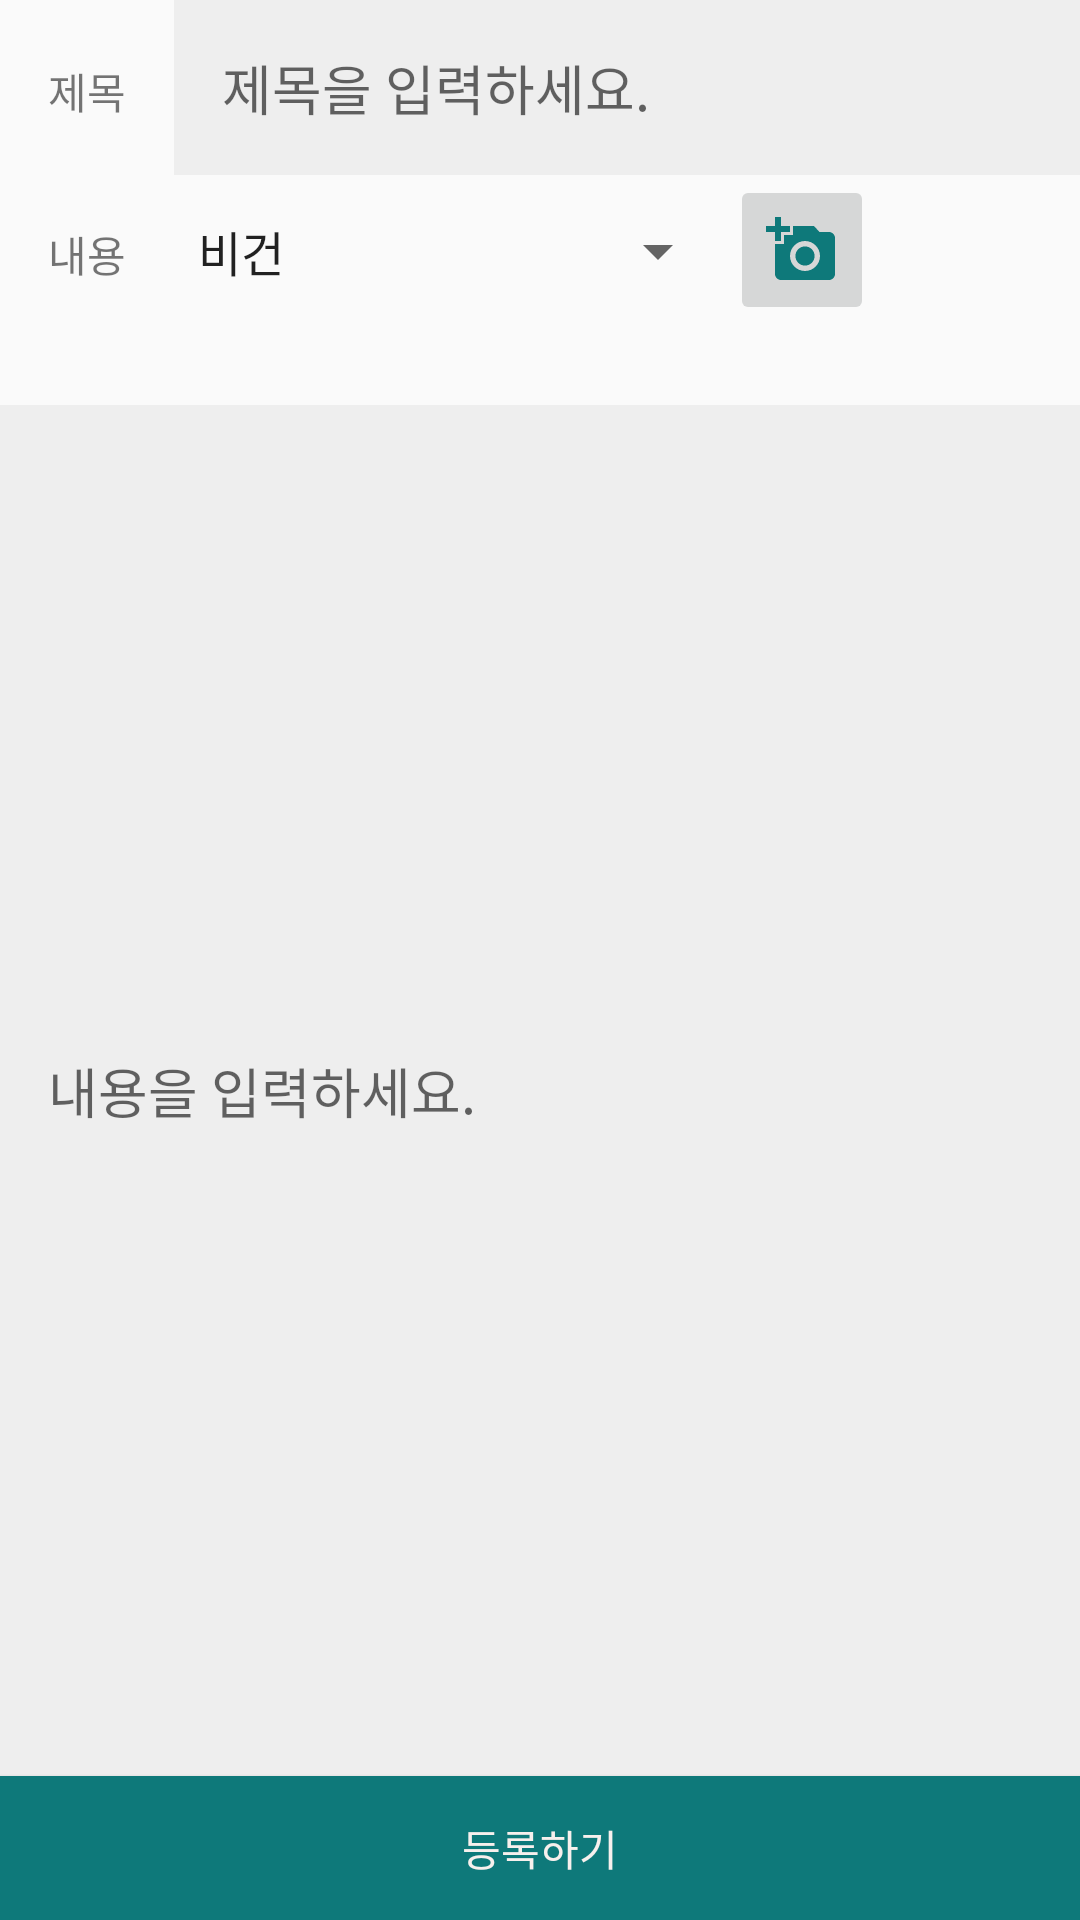

Produce the Android XML layout that renders to this screen, including the resource entries it uses.
<!-- AndroidManifest.xml: application theme Theme.Vgprogram -->
<!-- res/layout/activity_recipe_write.xml -->
<?xml version="1.0" encoding="utf-8"?>
<LinearLayout xmlns:android="http://schemas.android.com/apk/res/android"
    xmlns:app="http://schemas.android.com/apk/res-auto"
    xmlns:tools="http://schemas.android.com/tools"
    android:layout_width="match_parent"
    android:layout_height="match_parent"
    tools:context=".recipe_write"
    android:orientation="vertical">

  <LinearLayout
      android:layout_width="match_parent"
      android:layout_height="wrap_content"
      android:orientation="horizontal">

    <TextView
        android:layout_width="wrap_content"
        android:layout_height="wrap_content"
        android:padding="16dp"
        android:text="제목" />

    <EditText
        android:id="@+id/title_et"
        android:padding="16dp"
        android:background="#eeeeee"
        android:layout_width="match_parent"
        android:layout_height="wrap_content"
        android:layout_weight="1"
        android:hint="제목을 입력하세요."
        />
  </LinearLayout>
  <LinearLayout
      android:layout_width="match_parent"
      android:layout_height="wrap_content"
      android:orientation="horizontal">
    <TextView
        android:layout_width="wrap_content"
        android:layout_height="wrap_content"
        android:padding="16dp"
        android:text="내용"/>

    <Spinner
        android:id="@+id/recipespinner"
        android:layout_width="wrap_content"
        android:layout_height="50dp"
        android:entries="@array/typearray"/>

    <ImageButton
        android:id="@+id/imageButton"
        android:layout_width="wrap_content"
        android:layout_height="50dp"
        android:src="@drawable/ic_baseline_add_a_photo_24" />


  </LinearLayout>
  <androidx.recyclerview.widget.RecyclerView
      android:id="@+id/recyclerView"
      android:layout_width="match_parent"
      android:layout_height="wrap_content"
      android:layout_marginTop="24dp"
      android:orientation="horizontal"
      app:layout_constraintEnd_toEndOf="parent"
      app:layout_constraintHorizontal_bias="0.0"
      app:layout_constraintStart_toStartOf="parent"
      app:layout_constraintTop_toBottomOf="@+id/textView4" />



  <EditText
      android:id="@+id/content_et"
      android:padding="16dp"
      android:layout_width="match_parent"
      android:layout_height="match_parent"
      android:layout_weight="1"
      android:background="#eeeeee"
      android:hint="내용을 입력하세요."
      />


  <Button
      android:id="@+id/reg_button"
      android:layout_width="match_parent"
      android:layout_height="wrap_content"
      android:text="등록하기"
      android:textColor="@color/textc"
      android:background="@color/back"/>


</LinearLayout >
<!-- resources referenced by this layout -->
<resources>
  <string-array name="typearray">
          <item>비건</item>
          <item>락토 베지테리언</item>
          <item>오보 베지테리언</item>
          <item>페스코 베지테리언</item>
          <item>폴로 베지테리언</item>
          <item>플렉시테리언</item>
  
      </string-array>
  <color name="back">#0E797A</color>
  <color name="textc">#F7F0ED</color>
  <!-- drawable ic_baseline_add_a_photo_24 (drawable) -->
  <vector android:height="24dp" android:tint="#0E797A"
      android:viewportHeight="24" android:viewportWidth="24"
      android:width="24dp" xmlns:android="http://schemas.android.com/apk/res/android">
      <path android:fillColor="@android:color/white" android:pathData="M3,4V1h2v3h3v2H5v3H3V6H0V4H3zM6,10V7h3V4h7l1.83,2H21c1.1,0 2,0.9 2,2v12c0,1.1 -0.9,2 -2,2H5c-1.1,0 -2,-0.9 -2,-2V10H6zM13,19c2.76,0 5,-2.24 5,-5s-2.24,-5 -5,-5s-5,2.24 -5,5S10.24,19 13,19zM9.8,14c0,1.77 1.43,3.2 3.2,3.2s3.2,-1.43 3.2,-3.2s-1.43,-3.2 -3.2,-3.2S9.8,12.23 9.8,14z"/>
  </vector>
  <style name="Theme.Vgprogram" parent="Theme.AppCompat.Light.NoActionBar">
  
          
          <item name="colorPrimary">#0E797A</item>
          <item name="colorPrimaryVariant">#0E797A</item>
          <item name="colorOnPrimary">@color/textc</item>
          
          <item name="colorSecondary">@color/teal_200</item>
          <item name="colorSecondaryVariant">@color/teal_700</item>
          <item name="colorOnSecondary">@color/black</item>
          
          <item name="android:statusBarColor" tools:targetApi="l">?attr/colorPrimaryVariant</item>
  
          
      </style>
  <color name="teal_200">#FF03DAC5</color>
  <color name="teal_700">#FF018786</color>
  <color name="black">#FF000000</color>
</resources>
